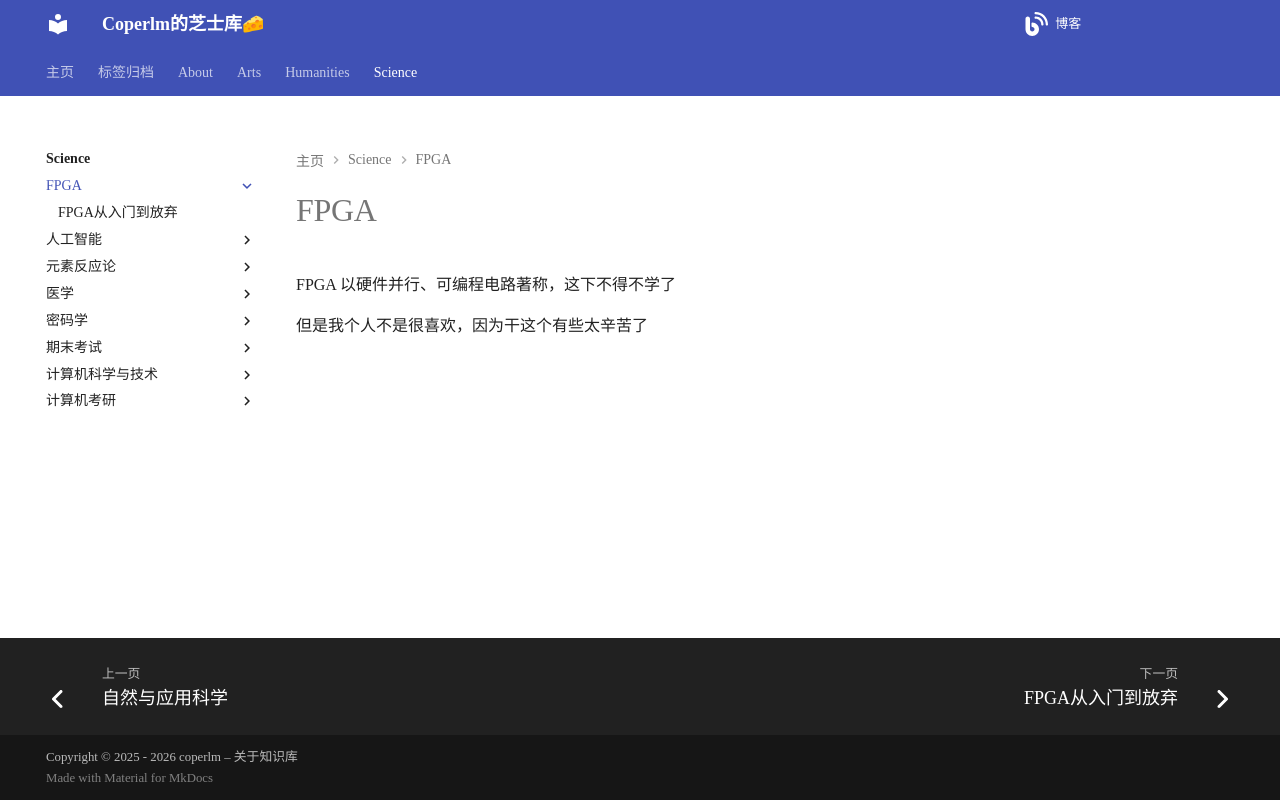

repository: coperlm/KnowledgeBase · page: science/FPGA/index.html · generator: mkdocs

# FPGA

FPGA 以硬件并行、可编程电路著称，这下不得不学了

但是我个人不是很喜欢，因为干这个有些太辛苦了
